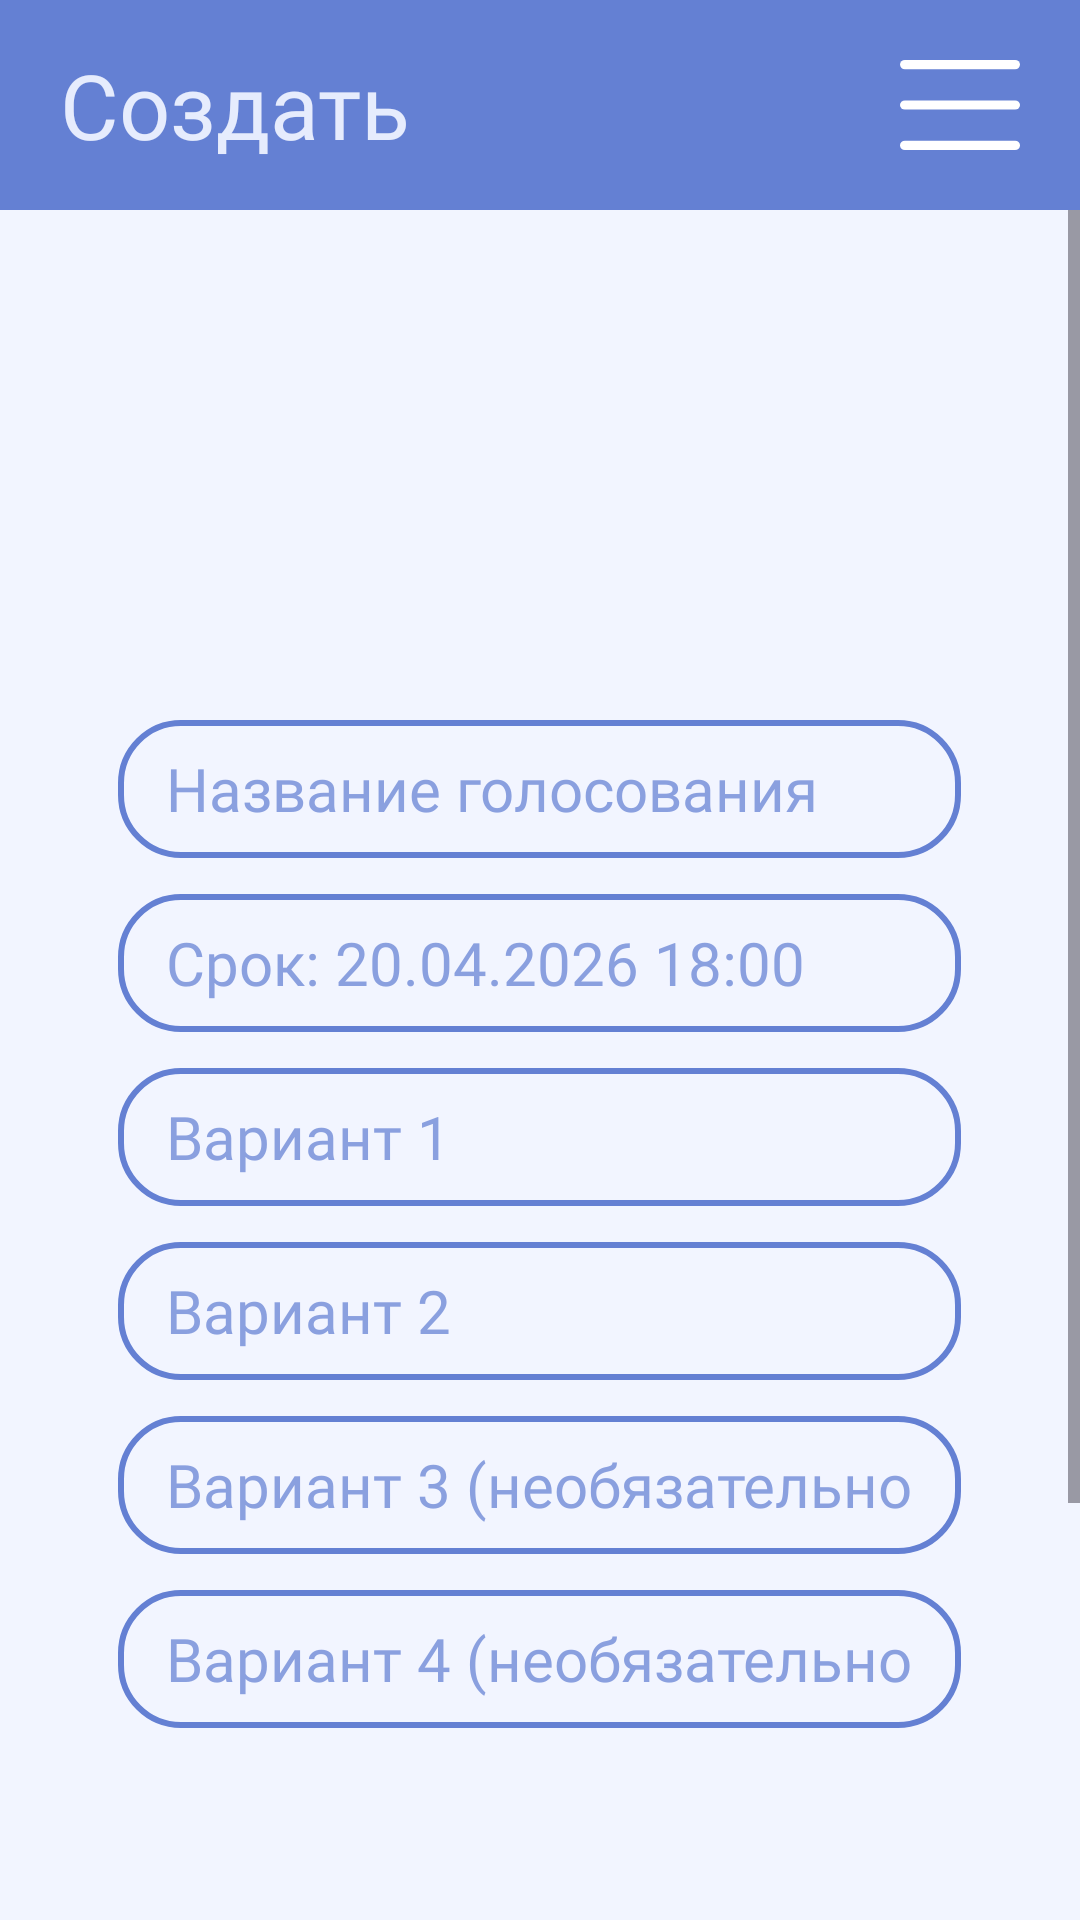

Reconstruct the res/layout file that produces this screen, plus the resources it refers to.
<!-- AndroidManifest.xml: application theme Theme.Golosovania -->
<!-- res/layout/activity_create_vote.xml -->
<?xml version="1.0" encoding="utf-8"?>
<LinearLayout xmlns:android="http://schemas.android.com/apk/res/android"
    xmlns:app="http://schemas.android.com/apk/res-auto"
    android:layout_width="match_parent"
    android:layout_height="match_parent"
    android:orientation="vertical">

    <androidx.constraintlayout.widget.ConstraintLayout
        android:layout_width="match_parent"
        android:layout_height="70dp"
        android:background="@color/blue_regular"
        android:paddingHorizontal="20dp">

        <TextView
            style="@style/TextTopBar"
            android:layout_width="wrap_content"
            android:layout_height="match_parent"
            android:text="@string/create_vote"
            app:layout_constraintBottom_toBottomOf="parent"
            app:layout_constraintStart_toStartOf="parent"
            app:layout_constraintTop_toTopOf="parent" />

        <ImageView
            android:id="@+id/burger"
            android:layout_width="wrap_content"
            android:layout_height="match_parent"
            android:contentDescription="@string/profile"
            android:src="@drawable/burger"
            app:layout_constraintBottom_toBottomOf="parent"
            app:layout_constraintEnd_toEndOf="parent"
            app:layout_constraintTop_toTopOf="parent" />

    </androidx.constraintlayout.widget.ConstraintLayout>

    <ScrollView
        android:layout_width="match_parent"
        android:layout_height="match_parent">

        <androidx.constraintlayout.widget.ConstraintLayout
            android:layout_width="match_parent"
            android:layout_height="match_parent"
            android:minHeight="620dp"
            android:padding="20dp">

            <LinearLayout
                android:id="@+id/createVoteFields"
                android:layout_width="match_parent"
                android:layout_height="wrap_content"
                android:layout_marginTop="150dp"
                android:gravity="center_horizontal"
                android:orientation="vertical"
                app:layout_constraintBottom_toTopOf="@+id/createVoteSubmitButton"
                app:layout_constraintEnd_toEndOf="parent"
                app:layout_constraintStart_toStartOf="parent"
                app:layout_constraintTop_toTopOf="parent"
                app:layout_constraintVertical_bias="0.58">

                <EditText
                    android:id="@+id/titleInput"
                    style="@style/BaseEditText"
                    android:gravity="start|center_vertical"
                    android:hint="@string/vote_title_hint"
                    android:importantForAutofill="no"
                    android:inputType="textCapSentences"
                    android:paddingHorizontal="16dp" />

                <EditText
                    android:id="@+id/dateInput"
                    style="@style/BaseEditText"
                    android:layout_marginTop="12dp"
                    android:clickable="true"
                    android:cursorVisible="false"
                    android:focusable="false"
                    android:focusableInTouchMode="false"
                    android:gravity="start|center_vertical"
                    android:hint="@string/vote_date_hint"
                    android:importantForAutofill="no"
                    android:inputType="datetime"
                    android:paddingHorizontal="16dp" />

                <EditText
                    android:id="@+id/choiceOneInput"
                    style="@style/BaseEditText"
                    android:layout_marginTop="12dp"
                    android:gravity="start|center_vertical"
                    android:hint="@string/choice_one"
                    android:importantForAutofill="no"
                    android:inputType="textCapSentences"
                    android:paddingHorizontal="16dp" />

                <EditText
                    android:id="@+id/choiceTwoInput"
                    style="@style/BaseEditText"
                    android:layout_marginTop="12dp"
                    android:gravity="start|center_vertical"
                    android:hint="@string/choice_two"
                    android:importantForAutofill="no"
                    android:inputType="textCapSentences"
                    android:paddingHorizontal="16dp" />

                <EditText
                    android:id="@+id/choiceThreeInput"
                    style="@style/BaseEditText"
                    android:layout_marginTop="12dp"
                    android:gravity="start|center_vertical"
                    android:hint="@string/choice_three_optional"
                    android:importantForAutofill="no"
                    android:inputType="textCapSentences"
                    android:paddingHorizontal="16dp" />

                <EditText
                    android:id="@+id/choiceFourInput"
                    style="@style/BaseEditText"
                    android:layout_marginTop="12dp"
                    android:gravity="start|center_vertical"
                    android:hint="@string/choice_four_optional"
                    android:importantForAutofill="no"
                    android:inputType="textCapSentences"
                    android:paddingHorizontal="16dp" />
            </LinearLayout>

            <androidx.appcompat.widget.AppCompatButton
                android:id="@+id/createVoteSubmitButton"
                style="@style/BaseButton"
                android:layout_marginTop="182dp"
                android:text="@string/create_vote"
                app:layout_constraintEnd_toEndOf="parent"
                app:layout_constraintStart_toStartOf="parent"
                app:layout_constraintTop_toBottomOf="@+id/createVoteFields" />

        </androidx.constraintlayout.widget.ConstraintLayout>
    </ScrollView>

</LinearLayout>
<!-- resources referenced by this layout -->
<resources>
  <color name="blue_regular">#FF6480D3</color>
  <!-- drawable burger (drawable) -->
  <vector xmlns:android="http://schemas.android.com/apk/res/android"
      android:width="40dp"
      android:height="30dp"
      android:viewportWidth="98"
      android:viewportHeight="78">
    <path
        android:pathData="M4,4H94"
        android:strokeWidth="8"
        android:fillColor="#00000000"
        android:strokeColor="#ffffff"
        android:strokeLineCap="round"/>
    <path
        android:pathData="M4,39H94"
        android:strokeWidth="8"
        android:fillColor="#00000000"
        android:strokeColor="#ffffff"
        android:strokeLineCap="round"/>
    <path
        android:pathData="M4,74H94"
        android:strokeWidth="8"
        android:fillColor="#00000000"
        android:strokeColor="#ffffff"
        android:strokeLineCap="round"/>
  </vector>
  <string name="choice_four_optional">Вариант 4 (необязательно)</string>
  <string name="choice_one">Вариант 1</string>
  <string name="choice_three_optional">Вариант 3 (необязательно)</string>
  <string name="choice_two">Вариант 2</string>
  <string name="create_vote">Создать</string>
  <string name="profile">Профиль</string>
  <string name="vote_date_hint">Срок: 20.04.2026 18:00</string>
  <string name="vote_title_hint">Название голосования</string>
  <style name="BaseButton" parent="TextAppearance.AppCompat">
          <item name="android:background">@drawable/color_btn</item>
          <item name="android:layout_width">281dp</item>
          <item name="android:layout_height">46dp</item>
          <item name="android:textSize">18sp</item>
          <item name="android:fontFamily">@font/montserrat</item>
          <item name="android:textColor">@color/text_color</item>
      </style>
  <style name="BaseEditText" parent="TextAppearance.AppCompat">
          <item name="android:layout_width">281dp</item>
          <item name="android:layout_height">46dp</item>
          <item name="android:textSize">20sp</item>
          <item name="android:fontFamily">@font/montserrat</item>
          <item name="android:background">@drawable/pole</item>
          <item name="android:gravity">center</item>
          <item name="android:textColorHint">@color/blue_regular_hint</item>
      </style>
  <style name="TextTopBar" parent="TextAppearance.AppCompat">
          <item name="android:fontFamily">@font/montserrat</item>
          <item name="android:textSize">30sp</item>
          <item name="android:textColor">@color/text_color</item>
          <item name="android:gravity">center_vertical</item>
      </style>
  <style name="Theme.Golosovania" parent="Base.Theme.Golosovania" />
  <!-- drawable color_btn (drawable) -->
  <?xml version="1.0" encoding="utf-8"?>
  <shape android:shape="rectangle"
      xmlns:android="http://schemas.android.com/apk/res/android">
  
      <solid android:color="@color/blue_regular"/>
      <corners android:radius="20dp"/>
      
  </shape>
  <color name="text_color">#EFEFF3FF</color>
  <!-- drawable pole (drawable) -->
  <shape xmlns:android="http://schemas.android.com/apk/res/android"
      android:shape="rectangle">
    <stroke android:color="@color/blue_regular" android:width="2sp"/>
    <corners android:radius="20dp"/>
  
  </shape>
  <color name="blue_regular_hint">#BB6480D3</color>
  <style name="Base.Theme.Golosovania" parent="Theme.Material3.DayNight.NoActionBar">
          
          
          <item name="android:windowBackground">@color/page_background</item>
          <item name="android:colorBackground">@color/page_background</item>
      </style>
  <color name="page_background">#F2F5FF</color>
</resources>
